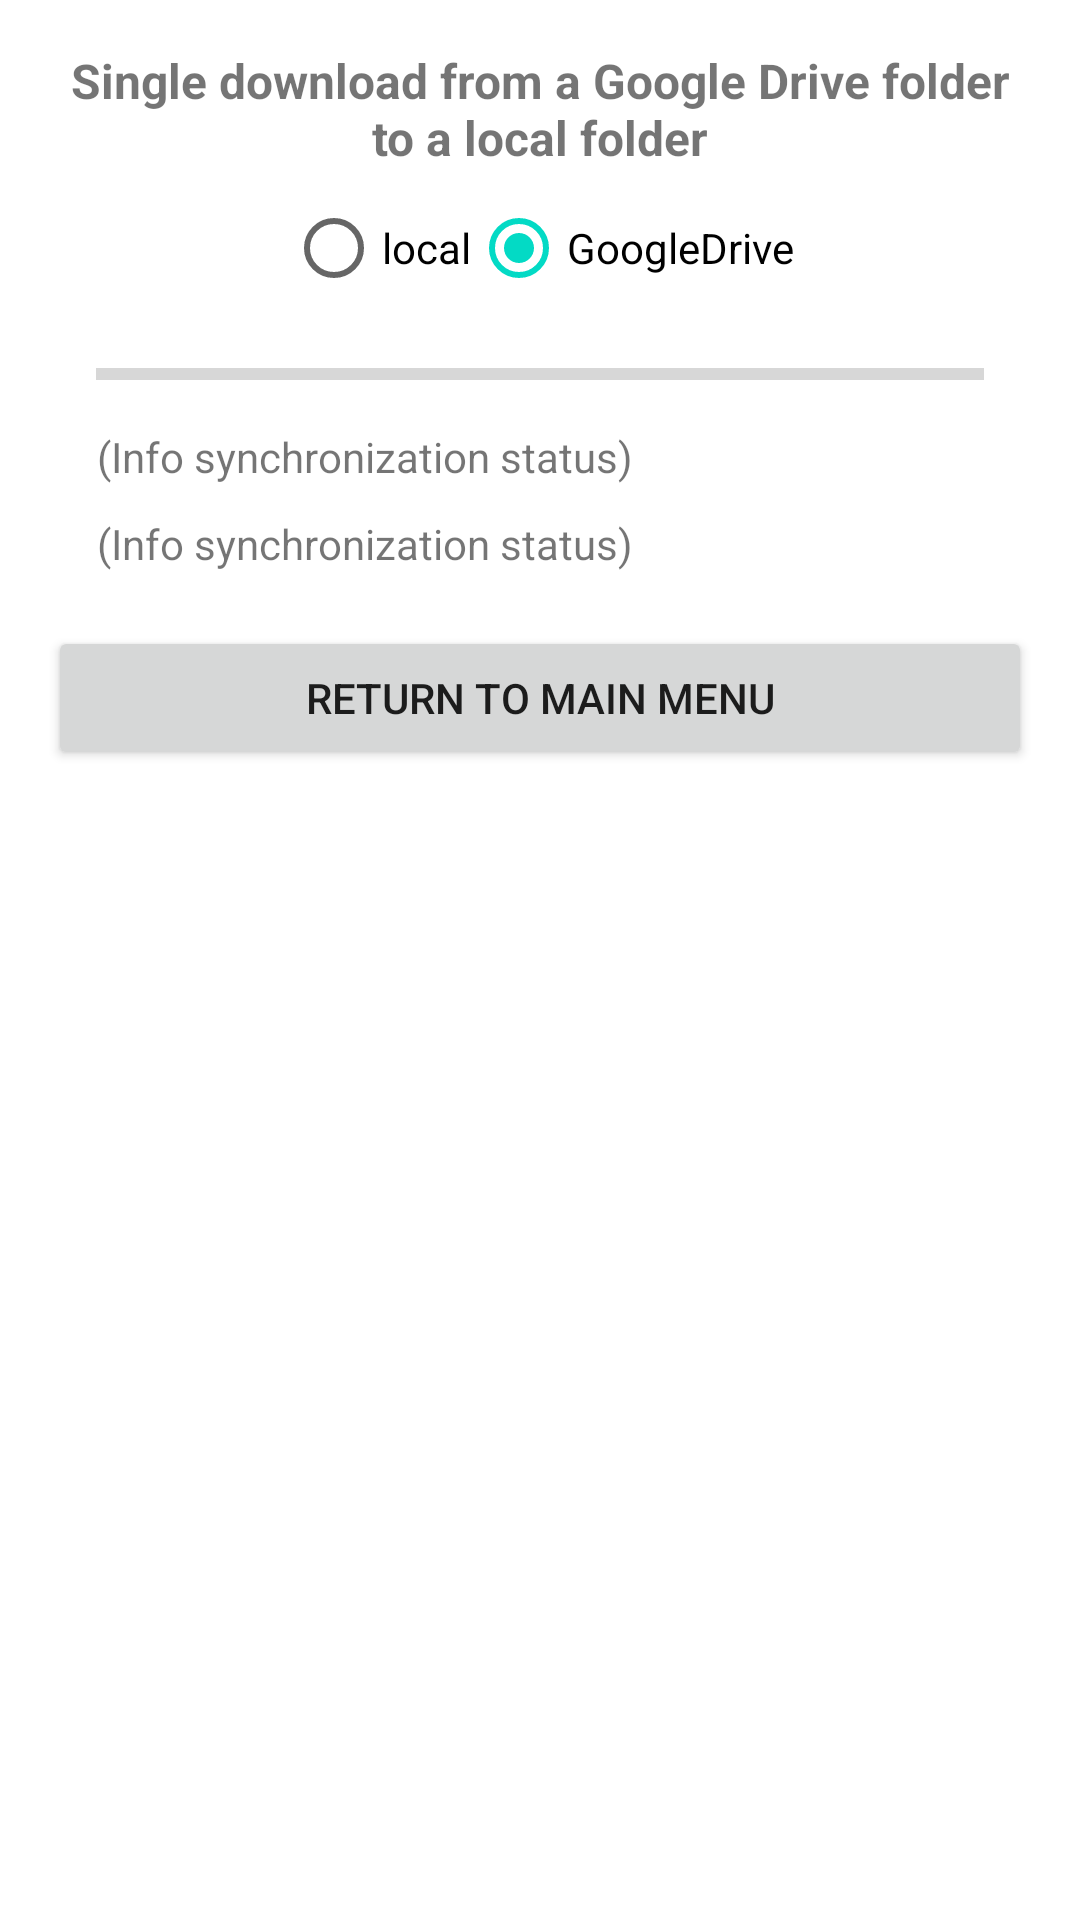

Write the Android layout XML for this screen, with the resource values it uses.
<!-- AndroidManifest.xml: application theme Theme.GoogleDrivePlayground -->
<!-- res/layout/activity_single_download_google_drive_to_local.xml -->
<?xml version="1.0" encoding="utf-8"?>
<LinearLayout xmlns:android="http://schemas.android.com/apk/res/android"
    xmlns:app="http://schemas.android.com/apk/res-auto"
    xmlns:tools="http://schemas.android.com/tools"
    android:layout_width="match_parent"
    android:layout_height="match_parent"
    android:orientation="vertical"
    tools:context=".SingleDownloadGoogleDriveToLocalActivity">

    <TextView
        android:id="@+id/tvSingleDownloadToLocalHeader"
        android:layout_width="match_parent"
        android:layout_height="wrap_content"
        android:layout_marginStart="16dp"
        android:layout_marginTop="16dp"
        android:layout_marginEnd="16dp"
        android:layout_marginBottom="2dp"
        android:text="Single download from a Google Drive folder to a local folder"
        android:textAlignment="center"
        android:textSize="16sp"
        android:textStyle="bold" />

    <RadioGroup
        android:layout_width="wrap_content"
        android:layout_height="wrap_content"
        android:layout_gravity="center_horizontal"
        android:gravity="center_horizontal"
        android:orientation="horizontal">

        <RadioButton
            android:id="@+id/rbSingleDownloadGoogleLocal"
            android:layout_width="match_parent"
            android:layout_height="wrap_content"
            android:layout_weight="1"
            android:checked="false"
            android:clickable="true"
            android:text="local" />

        <RadioButton
            android:id="@+id/rbSingleDownloadGoogleGoogle"
            android:layout_width="match_parent"
            android:layout_height="wrap_content"
            android:layout_weight="1"
            android:checked="true"
            android:text="GoogleDrive" />

    </RadioGroup>

    <LinearLayout
        android:layout_width="match_parent"
        android:layout_height="wrap_content"
        android:background="@drawable/round_rect_shape"
        android:layout_marginStart="16dp"
        android:layout_marginTop="2dp"
        android:layout_marginEnd="16dp"
        android:layout_marginBottom="8dp"
        android:orientation="vertical">

        <ProgressBar
            android:id="@+id/pbSingleDownloadGoogle"
            style="?android:attr/progressBarStyleHorizontal"
            android:layout_width="match_parent"
            android:layout_height="wrap_content"
            android:layout_marginStart="16dp"
            android:layout_marginTop="8dp"
            android:layout_marginEnd="16dp"
            android:layout_marginBottom="8dp" />

        <TextView
            android:id="@+id/tvSingleDownloadGoogleProgress"
            android:layout_width="wrap_content"
            android:layout_height="wrap_content"
            android:layout_marginStart="16dp"
            android:layout_marginTop="2dp"
            android:layout_marginEnd="16dp"
            android:layout_marginBottom="8dp"
            android:text="(Info synchronization status)"
            android:textAlignment="center" />

        <TextView
            android:id="@+id/tvSingleDownloadGoogleProgressAbsolute"
            android:layout_width="wrap_content"
            android:layout_height="wrap_content"
            android:layout_marginStart="16dp"
            android:layout_marginTop="2dp"
            android:layout_marginEnd="16dp"
            android:layout_marginBottom="8dp"
            android:text="(Info synchronization status)"
            android:textAlignment="center" />

    </LinearLayout>

    <Button
        android:id="@+id/btnSingleDownloadGoogleReturnToMainMenu"
        android:layout_width="match_parent"
        android:layout_height="wrap_content"
        android:layout_marginStart="16dp"
        android:layout_marginTop="2dp"
        android:layout_marginEnd="16dp"
        android:layout_marginBottom="8dp"
        android:text="return to Main menu" />

    <ListView
        android:id="@+id/lvSingleDownloadGoogle"
        android:layout_width="match_parent"
        android:layout_height="match_parent" />

</LinearLayout>
<!-- resources referenced by this layout -->
<resources>
  <style name="Theme.GoogleDrivePlayground" parent="Theme.MaterialComponents.DayNight.DarkActionBar">
          
          <item name="colorPrimary">@color/colorPrimary</item>
          <item name="colorPrimaryVariant">@color/colorStatusBar</item>
          <item name="colorOnPrimary">@color/white</item>
          
          <item name="colorSecondary">@color/teal_200</item>
          <item name="colorSecondaryVariant">@color/teal_700</item>
          <item name="colorOnSecondary">@color/black</item>
          
          <item name="android:statusBarColor">?attr/colorPrimaryVariant</item>
          
  
      </style>
  <color name="colorPrimary">#2196F3</color>
  <color name="colorStatusBar">#1E88E5</color>
  <color name="white">#FFFFFFFF</color>
  <color name="teal_200">#FF03DAC5</color>
  <color name="teal_700">#FF018786</color>
  <color name="black">#FF000000</color>
</resources>
